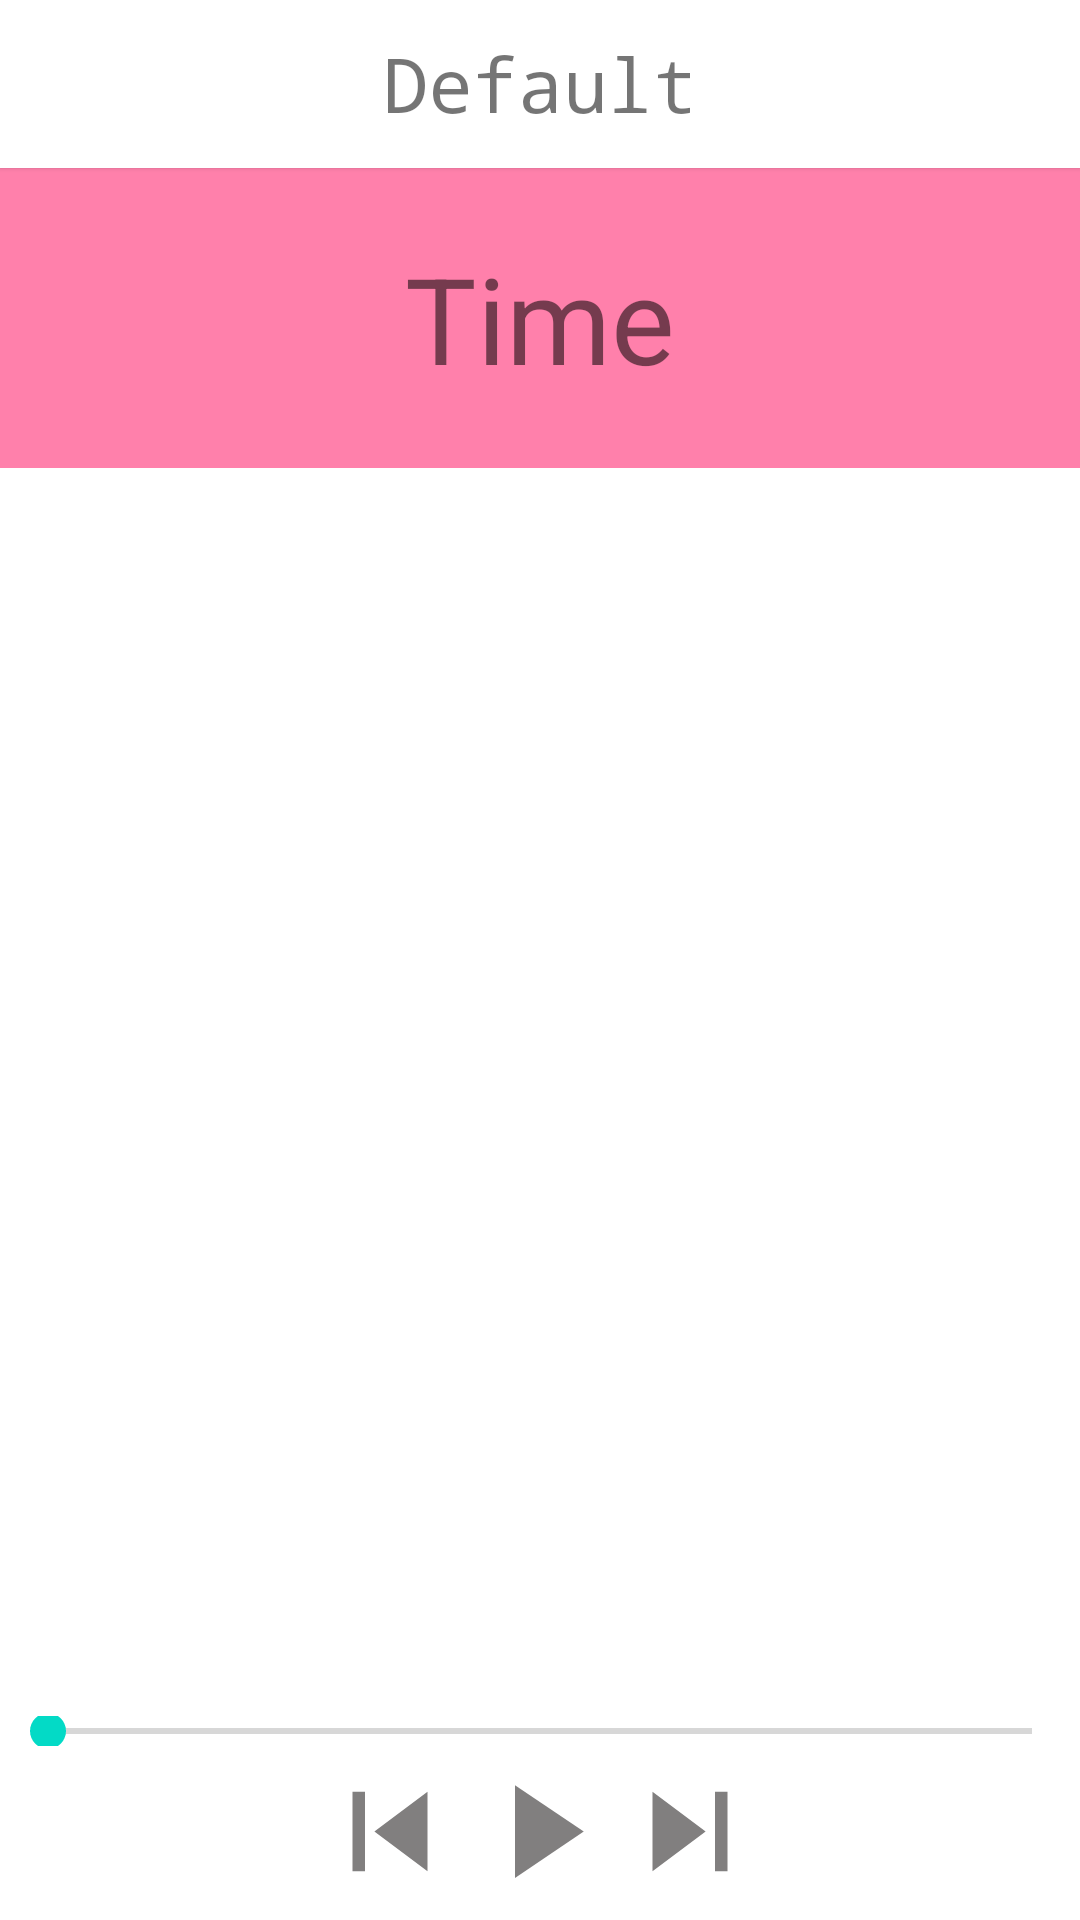

Reconstruct the res/layout file that produces this screen, plus the resources it refers to.
<!-- AndroidManifest.xml: fallback theme Theme.MaterialComponents.DayNight.NoActionBar -->
<!-- res/layout/fragment_guide_practice.xml -->
<?xml version="1.0" encoding="utf-8"?>
<android.support.constraint.ConstraintLayout xmlns:android="http://schemas.android.com/apk/res/android"
    xmlns:app="http://schemas.android.com/apk/res-auto"
    xmlns:tools="http://schemas.android.com/tools"
    android:layout_width="match_parent"
    android:layout_height="match_parent">

    <include
        android:id="@+id/toolbarGuidePractice"
        layout="@layout/toolbar"
        app:layout_constraintTop_toTopOf="parent" />

    <RelativeLayout
        android:id="@+id/linearMainGuideScreen"
        android:layout_width="match_parent"
        android:layout_height="match_parent"
        android:layout_marginTop="?android:actionBarSize"
        android:layout_marginBottom="?android:actionBarSize"
        app:layout_constraintTop_toBottomOf="@+id/toolbarGuidePractice">

        <TextView
            android:id="@+id/textTime"
            android:layout_width="match_parent"
            android:layout_height="100dp"
            android:layout_gravity="center"
            android:background="@color/colorAccent"
            android:gravity="center"
            android:text="Time"
            android:textSize="40sp" />
        <ViewFlipper
            android:layout_width="match_parent"
            android:layout_height="match_parent"
            android:layout_below="@+id/textTime"
            android:layout_above="@+id/seekBar"
            android:id="@+id/viewFlipper"
            >
        </ViewFlipper>
        <SeekBar
            android:id="@+id/seekBar"
            android:layout_width="match_parent"
            android:layout_height="10dp"
            android:layout_alignParentBottom="true"
            android:layout_marginBottom="2dp"
            android:fadeScrollbars="true" />

    </RelativeLayout>

    <RelativeLayout
        android:id="@+id/linearGuideScreen"
        android:layout_width="match_parent"
        android:layout_height="53dp"
        app:layout_constraintTop_toBottomOf="@id/linearMainGuideScreen">

        <Button
            android:id="@+id/buttonPrevius"
            android:layout_width="50dp"
            android:layout_height="match_parent"
            android:layout_centerHorizontal="true"
            android:background="@drawable/ic_previus"
            android:layout_toLeftOf="@+id/buttonStart"
            />

        <Button
            android:id="@+id/buttonStart"
            android:layout_width="50dp"
            android:layout_height="match_parent"
            android:layout_centerHorizontal="true"
            android:background="@drawable/ic_play"
            android:elevation="1dp"
            />

        <Button
            android:id="@+id/buttonNext"
            android:layout_width="50dp"
            android:layout_height="match_parent"
            android:layout_toRightOf="@+id/buttonStart"
            android:background="@drawable/ic_next"
            />
    </RelativeLayout>

</android.support.constraint.ConstraintLayout>
<!-- res/layout/toolbar.xml (included above) -->
<?xml version="1.0" encoding="utf-8"?>
<android.support.design.widget.CollapsingToolbarLayout
    xmlns:android="http://schemas.android.com/apk/res/android" android:layout_width="match_parent"
    android:layout_height="?android:actionBarSize"
    android:background="#fff"
    android:id="@+id/toolbar"
    android:elevation="1dp"
    >
    <ImageButton
        android:layout_width="30dp"
        android:layout_height="wrap_content"
        android:background="@drawable/ic_back"
        android:layout_gravity="center_vertical"
        android:id="@+id/buttonToolbar"
        android:layout_marginLeft="5dp"
        />
    <TextView
        android:layout_width="match_parent"
        android:layout_height="match_parent"
        android:layout_marginStart="0dp"
        android:text="Default"
        android:textSize="25sp"
        android:fontFamily="monospace"
        android:gravity="center"
        android:id="@+id/textToolbar"
        />
    <Button
        android:layout_width="0dp"
        android:layout_height="wrap_content"
        android:layout_gravity="end|center_vertical"
        android:id="@+id/buttonEndToolbar"
        android:background="@color/design_default_color_primary"
        android:layout_marginEnd="10dp"
        />
</android.support.design.widget.CollapsingToolbarLayout>
<!-- resources referenced by this layout -->
<resources>
  <color name="colorAccent">#FF80AB</color>
  <!-- drawable ic_next (drawable) -->
  <vector xmlns:android="http://schemas.android.com/apk/res/android"
      android:width="24dp"
      android:height="24dp"
      android:viewportHeight="24.0"
      android:viewportWidth="24.0">
      <path
          android:fillColor="#817F7F"
          android:pathData="M6 18l8.5-6L6 6v12zM16 6v12h2V6h-2z"/>
  </vector>
  <!-- drawable ic_play (drawable) -->
  <vector xmlns:android="http://schemas.android.com/apk/res/android"
      android:width="24dp"
      android:height="24dp"
      android:viewportHeight="24.0"
      android:viewportWidth="24.0">
      <path
          android:fillColor="#817F7F"
          android:pathData="M8 5v14l11-7z" />
  </vector>
  <!-- drawable ic_previus (drawable) -->
  <vector xmlns:android="http://schemas.android.com/apk/res/android"
      android:width="24dp"
      android:height="24dp"
      android:viewportHeight="24.0"
      android:viewportWidth="24.0">
      <path
          android:fillColor="#817F7F"
          android:pathData="M6 6h2v12H6zm3.5 6l8.5 6V6z" />
  </vector>
</resources>
